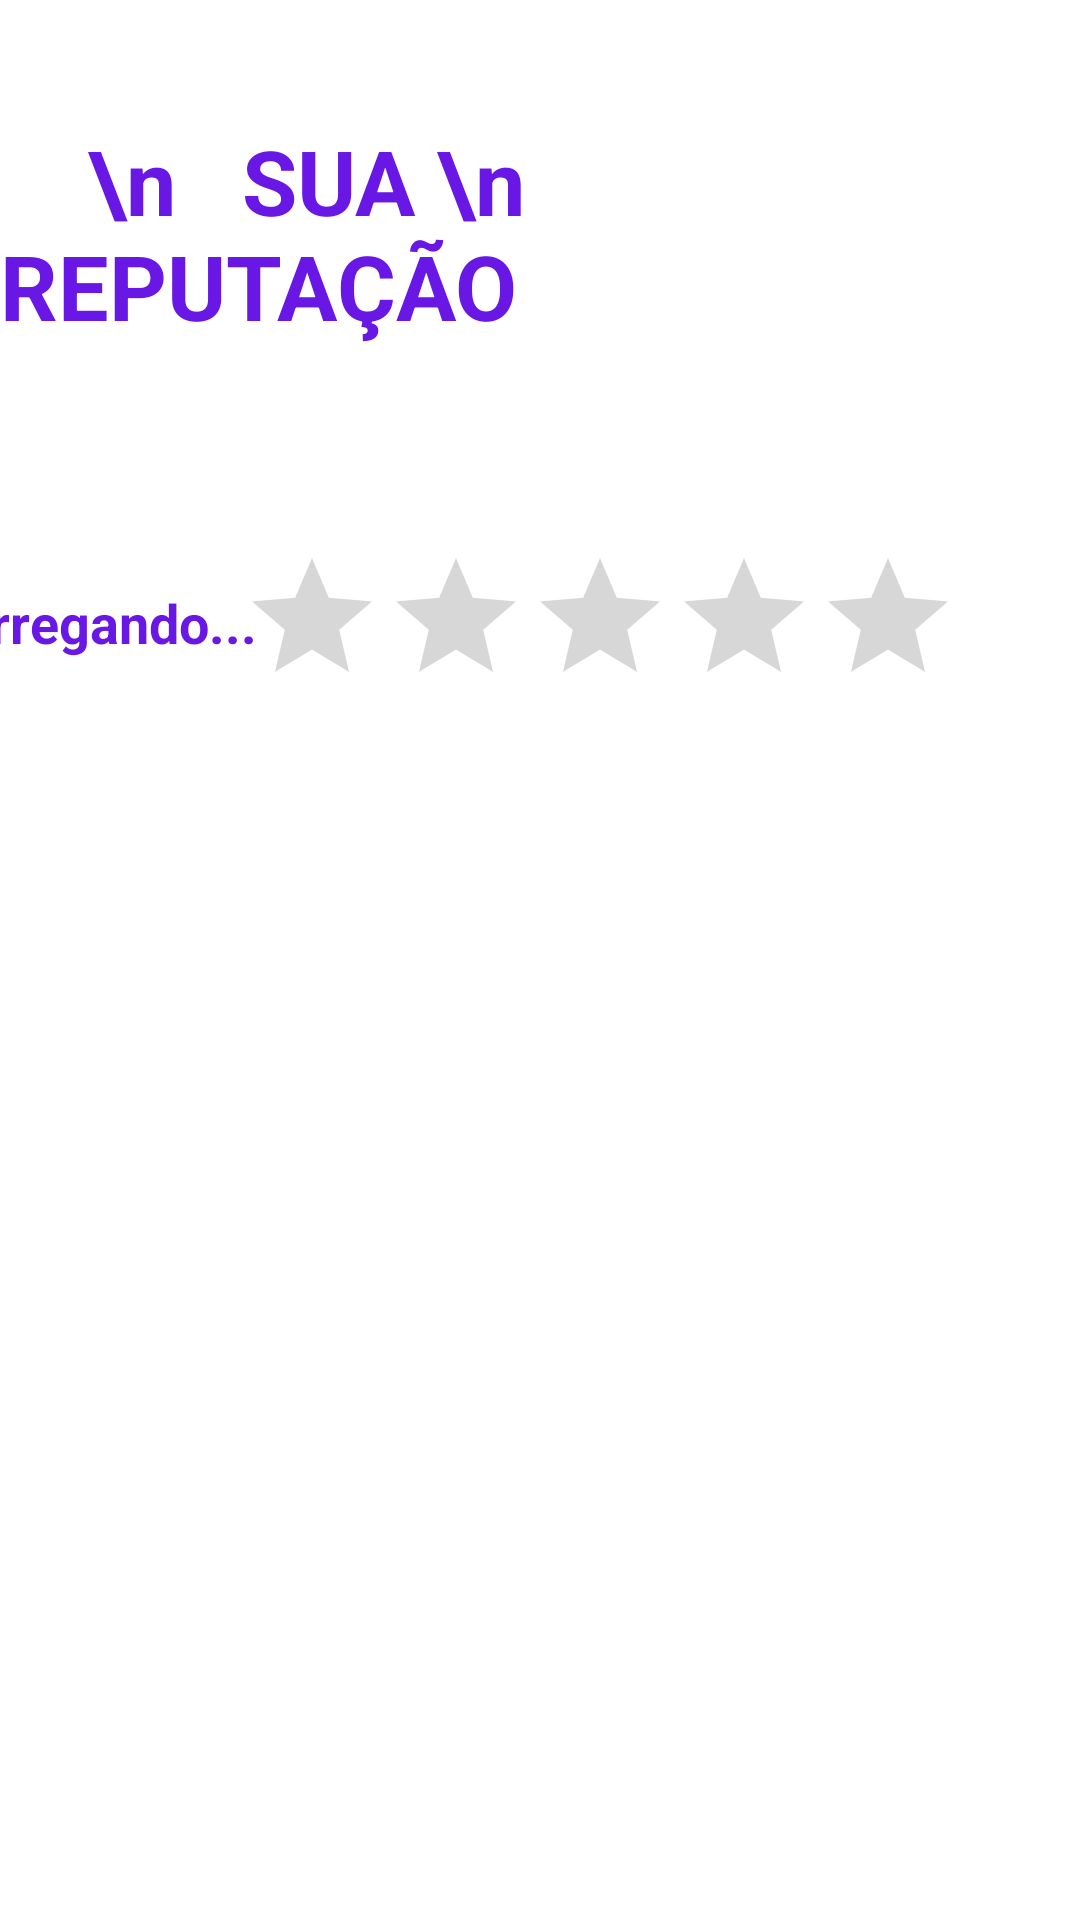

Android layout source for this screen:
<!-- AndroidManifest.xml: application theme Theme.ToothHero -->
<!-- res/layout/fragment_lista_avaliacoes.xml -->
<?xml version="1.0" encoding="utf-8"?>
<androidx.constraintlayout.widget.ConstraintLayout xmlns:android="http://schemas.android.com/apk/res/android"
    xmlns:app="http://schemas.android.com/apk/res-auto"
    xmlns:tools="http://schemas.android.com/tools"
    android:layout_width="match_parent"
    android:layout_height="match_parent"
    tools:context=".ListaAvaliacoesFragment">

    <ImageView
        android:id="@+id/imageView3"
        android:layout_width="wrap_content"
        android:layout_height="wrap_content"
        android:scaleType="centerCrop"
        app:layout_constraintEnd_toEndOf="parent"
        app:layout_constraintTop_toTopOf="parent"
        app:srcCompat="@drawable/top_tight" />


    <TextView
        android:id="@+id/ReputacaoTv"
        android:layout_width="match_parent"
        android:layout_height="wrap_content"
        android:layout_marginTop="40dp"
        android:text="    \n   SUA \n        REPUTAÇÃO"
        android:textSize="30sp"
        android:textStyle="bold"
        android:textColor="@color/purple"
        app:layout_constraintTop_toTopOf="parent"
        app:layout_constraintStart_toStartOf="parent"
        app:layout_constraintEnd_toEndOf="parent" />

    <RatingBar
        android:id="@+id/ratingBar"
        android:layout_width="wrap_content"
        android:layout_height="wrap_content"
        android:numStars="5"
        android:stepSize="1"
        android:rating="0"
        android:layout_marginTop="110dp"
        android:layout_marginStart="40dp"
        android:contentDescription="Classificação"
        app:layout_constraintTop_toBottomOf="@id/ReputacaoTv"
        app:layout_constraintStart_toStartOf="@id/ReputacaoTv"
        app:layout_constraintEnd_toEndOf="@id/ReputacaoTv"
        app:layout_constraintBottom_toTopOf="@id/tvNota"
        app:layout_constraintVertical_chainStyle="packed" />



    <TextView
        android:id="@+id/tvNota"
        android:layout_width="wrap_content"
        android:layout_height="wrap_content"
        android:text="Carregando..."
        android:textSize="18sp"
        android:textStyle="bold"
        android:textColor="@color/purple"
        android:layout_marginStart="-300dp"
        android:layout_marginTop="80dp"
        app:layout_constraintStart_toStartOf="@id/ReputacaoTv"
        app:layout_constraintEnd_toEndOf="parent"
        app:layout_constraintTop_toBottomOf="@id/ReputacaoTv"
        app:layout_constraintBottom_toTopOf="@id/ratingBar"
        app:layout_constraintVertical_bias="0.0" />

    <androidx.recyclerview.widget.RecyclerView
        android:id="@+id/recylerView1"
        android:layout_width="match_parent"
        android:layout_height="0dp"
        android:layout_marginTop="20dp"
        app:layoutManager="androidx.recyclerview.widget.LinearLayoutManager"
        app:layout_constraintEnd_toEndOf="parent"
        app:layout_constraintHorizontal_bias="1.0"
        app:layout_constraintStart_toStartOf="parent"
        app:layout_constraintTop_toBottomOf="@id/tvNota"
        app:layout_constraintVertical_bias="1.0" />


</androidx.constraintlayout.widget.ConstraintLayout>
<!-- resources referenced by this layout -->
<resources>
  <color name="purple">#6917E5</color>
  <style name="Theme.ToothHero" parent="Theme.MaterialComponents.DayNight.DarkActionBar">
          
          <item name="colorPrimary">@color/purple_500</item>
          <item name="colorPrimaryVariant">@color/black</item>
          <item name="colorOnPrimary">@color/black</item>
          
          <item name="colorSecondary">@color/teal_200</item>
          <item name="colorSecondaryVariant">@color/teal_700</item>
          <item name="colorOnSecondary">@color/black</item>
          
          <item name="android:statusBarColor">?attr/colorPrimaryVariant</item>
          
      </style>
  <color name="purple_500">#FF6200EE</color>
  <color name="black">#FF000000</color>
  <color name="teal_200">#FF03DAC5</color>
  <color name="teal_700">#FF018786</color>
</resources>
